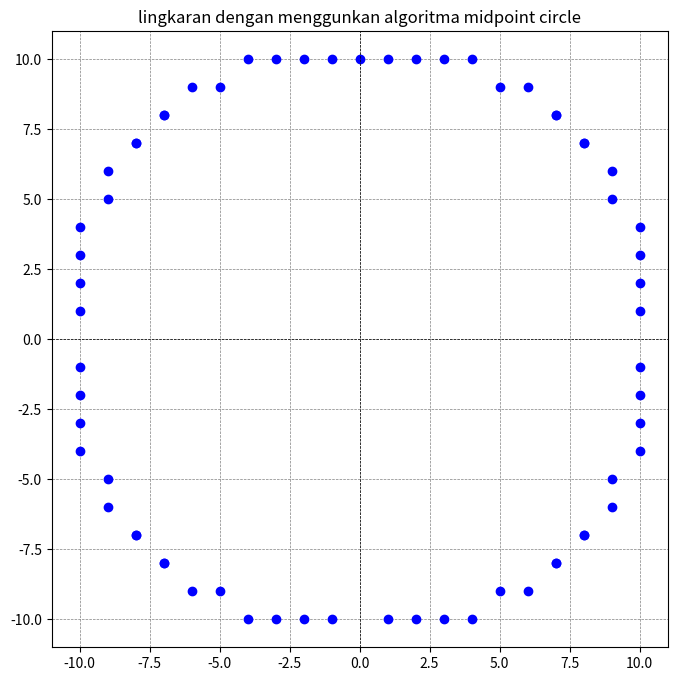

Recreate this plot in Python.
import matplotlib.pyplot as plt

def midpoint_circle(h, k, r):
    # Mulai dari titik teratas pada lingkaran relatif terhadap pusat (0, r)
    x = 0
    y = r
    points = []
    
    # Parameter keputusan awal untuk algoritma midpoint
    p = 1 - r
    
    # Tambahkan titik awal (sudah digeser ke pusat (h, k))
    points.append((x + h, y + k))
    
    # Ulangi sampai x mencapai atau melewati y (hanya men-generate satu oktaf lalu cermin)
    while x < y:
        x += 1  # naikkan x satu langkah
        # Jika p < 0, titik selanjutnya tetap pada y, hanya update p berdasarkan x
        if p < 0:
            p += 2 * x - 2 * + 1
        else:
            # Jika p >= 0, turunkan y satu langkah dan update p berdasarkan perbedaan x dan y
            y -= 1
            p += 2*x - 2*y + 1
            
        # Karena simetri lingkaran, tambahkan 8 titik yang merupakan cermin dari (x, y)
        points.extend([
            (x + h, y + k),
            (h - x, k + y),
            (h + x, k - y),
            (h - x, k - y),
            (h + y, k + x),
            (h - y, k + x),
            (h + y, k - x),
            (h - y, k - x)
        ])
    return points

# Koordinat pusat dan jari-jari lingkaran yang ingin digambar
center_x = 0
center_y = 0
radius = 10

# Dapatkan titik-titik lingkaran dari fungsi midpoint_circle
circle_points = midpoint_circle(center_x, center_y, radius)

# Visualisasi menggunakan matplotlib
plt.figure(figsize=(8,8))
for point in circle_points:
    # Gambar setiap titik sebagai titik biru ('bo')
    plt.plot(point[0], point[1], 'bo')
    
    # Judul plot (diletakkan di dalam loop pada kode asli; cukup satu kali juga bisa)
    plt.title('lingkaran dengan menggunkan algoritma midpoint circle')

# Atur batas sumbu agar lingkaran terlihat penuh
plt.xlim(-radius-1, radius+1)
plt.ylim(-radius-1, radius+1)

# Gambar garis koordinat (sumbu x dan y) dengan style tipis dan putus-putus
plt.axhline(0, color='black', linewidth=0.5, ls='--')
plt.axvline(0, color='black', linewidth=0.5, ls='--')

# Tampilkan grid dan pastikan aspek sama (agar lingkaran tidak terdistorsi)
plt.grid(color='gray', linestyle='--', linewidth=0.5)
plt.gca().set_aspect('equal', adjustable='box')
plt.show()